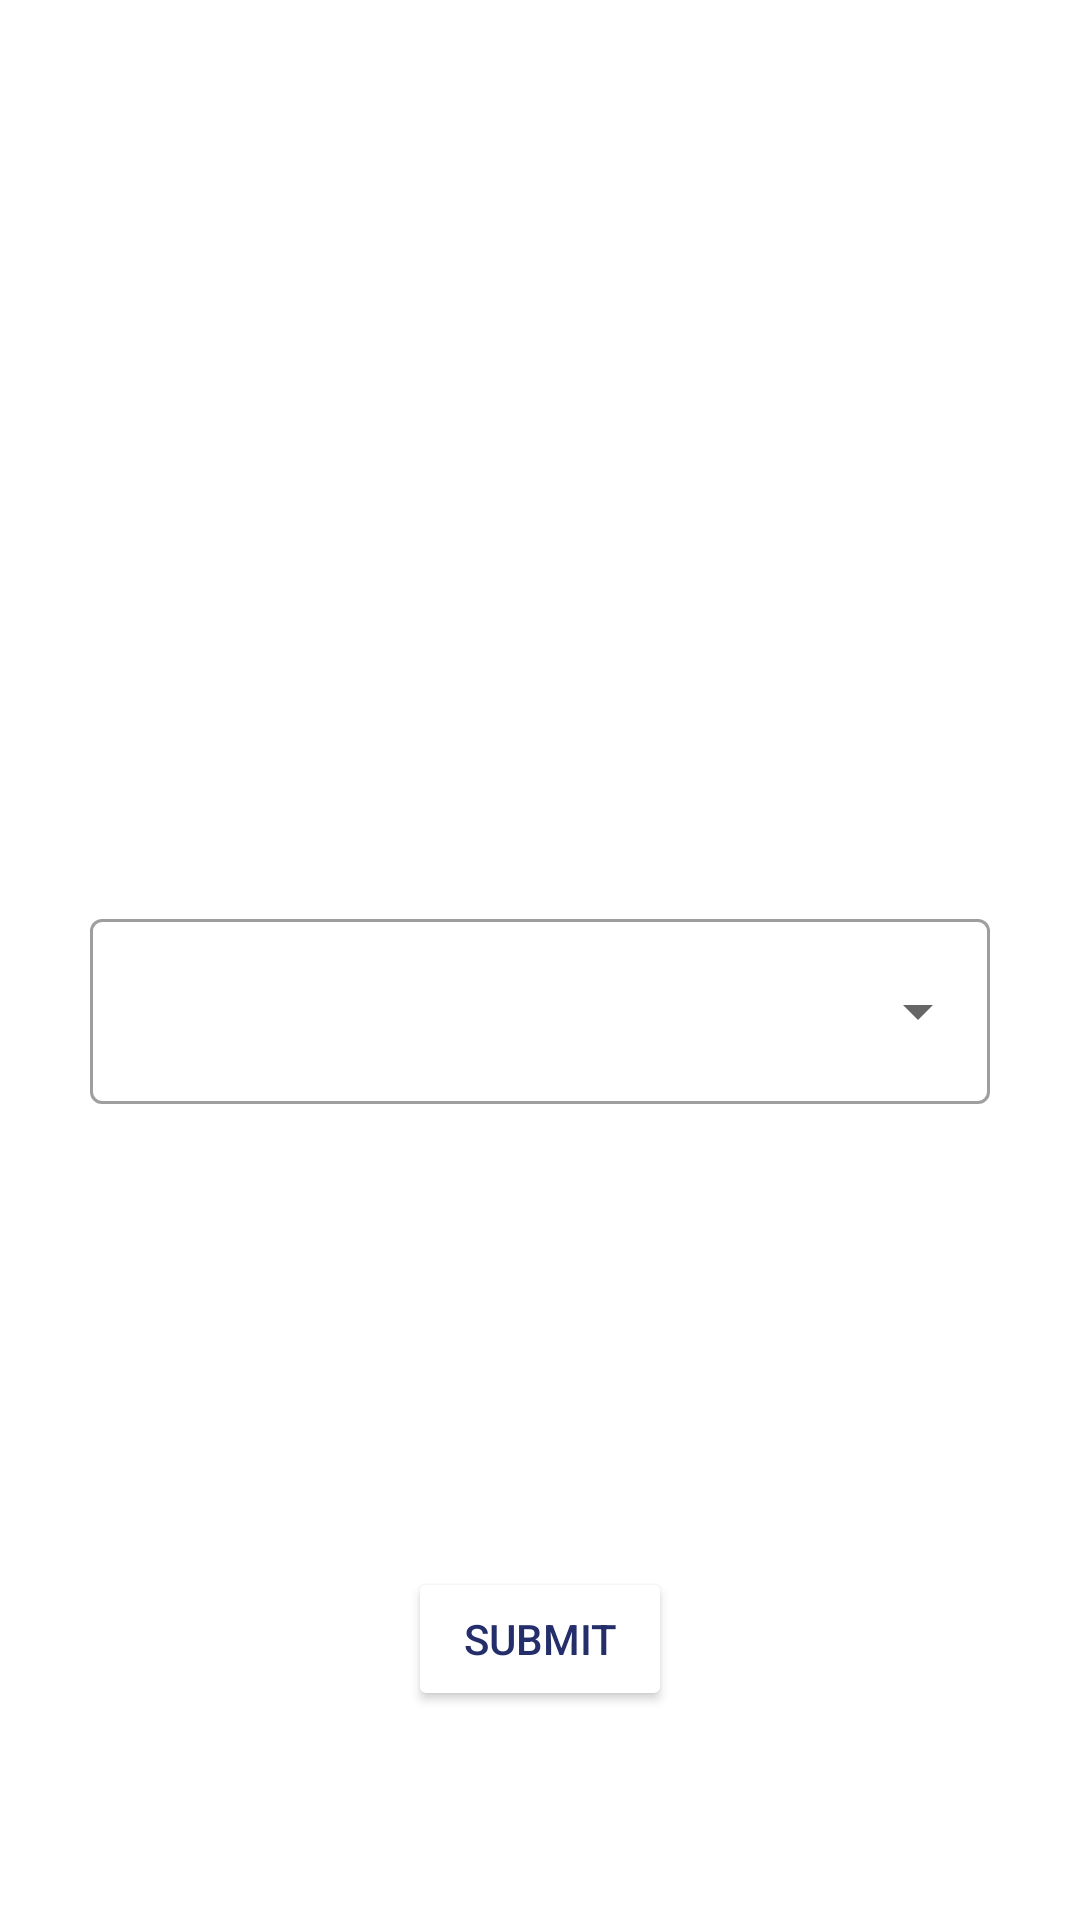

Produce the Android XML layout that renders to this screen, including the resource entries it uses.
<!-- AndroidManifest.xml: application theme Theme.Hello -->
<!-- res/layout/activity_booking.xml -->
<?xml version="1.0" encoding="utf-8"?>
<RelativeLayout xmlns:android="http://schemas.android.com/apk/res/android"
    xmlns:tools="http://schemas.android.com/tools"
    android:layout_width="match_parent"
    android:layout_height="match_parent"
    android:background="@drawable/home_page_bg"
    android:padding="20dp"
    tools:context=".BookingActivity">


    <TextView
        android:id="@+id/tv_booking"
        android:layout_width="match_parent"
        android:layout_height="wrap_content"
        android:layout_marginStart="20dp"
        android:layout_marginTop="80dp"
        android:layout_marginEnd="20dp"
        android:gravity="center"
        android:text="BOOKING"
        android:textColor="@color/white"
        android:textSize="35dp"
        android:textStyle="bold" />

    <EditText
        android:id="@+id/etName"
        android:layout_width="match_parent"
        android:layout_height="wrap_content"
        android:layout_below="@id/tv_booking"
        android:layout_marginStart="10dp"
        android:layout_marginTop="50dp"
        android:layout_marginEnd="10dp"
        android:layout_marginBottom="10dp"
        android:background="#30ffffff"
        android:drawablePadding="20dp"
        android:hint="Name"
        android:inputType="textPersonName"
        android:maxLines="1"
        android:padding="20dp"
        android:textColor="@color/white"
        android:textColorHint="@color/white" />

    <com.google.android.material.textfield.TextInputLayout
        android:id="@+id/etLocation"
        android:layout_width="match_parent"
        android:layout_height="wrap_content"
        android:layout_below="@id/etName"
        android:layout_marginStart="10dp"
        android:layout_marginTop="30dp"
        android:layout_marginEnd="10dp"
        android:layout_marginBottom="10dp"
        android:hint="Select Location"
        style="@style/Widget.MaterialComponents.TextInputLayout.OutlinedBox.Dense.ExposedDropdownMenu"
        android:textColorHint="@color/white">
        <AutoCompleteTextView
            android:id="@+id/autoCompleteText"
            android:layout_width="match_parent"
            android:layout_height="match_parent"
            android:padding="20dp"
            android:inputType="none"
            />
    </com.google.android.material.textfield.TextInputLayout>

    <EditText
        android:id="@+id/etCarNo"
        android:layout_width="match_parent"
        android:layout_height="wrap_content"
        android:layout_below="@id/etLocation"
        android:layout_marginStart="10dp"
        android:layout_marginTop="30dp"
        android:layout_marginEnd="10dp"
        android:layout_marginBottom="10dp"
        android:background="#30ffffff"
        android:drawablePadding="20dp"
        android:hint="Car No"
        android:inputType="textCapCharacters"
        android:padding="20dp"
        android:textColor="@color/white"
        android:textColorHint="@color/white" />

    <Button
        android:id="@+id/btnSubmitBooking"
        android:layout_width="wrap_content"
        android:layout_height="wrap_content"
        android:layout_below="@id/etCarNo"
        android:layout_centerHorizontal="true"
        android:layout_marginTop="40dp"
        android:backgroundTint="@color/white"
        android:text="Submit"
        android:textColor="#232E6B" />

</RelativeLayout>
<!-- resources referenced by this layout -->
<resources>
  <color name="white">#FFFFFFFF</color>
  <style name="Theme.Hello" parent="Theme.MaterialComponents.DayNight.NoActionBar">
          
          <item name="colorPrimary">#232E6B</item>
          <item name="colorPrimaryVariant">#232E6B</item>
          <item name="colorOnPrimary">@color/white</item>
          
          <item name="colorSecondary">@color/teal_200</item>
          <item name="colorSecondaryVariant">@color/teal_700</item>
          <item name="colorOnSecondary">@color/black</item>
          
          <item name="android:statusBarColor" tools:targetApi="l">?attr/colorPrimaryVariant</item>
          
      </style>
  <color name="teal_200">#FF03DAC5</color>
  <color name="teal_700">#FF018786</color>
  <color name="black">#FF000000</color>
</resources>
